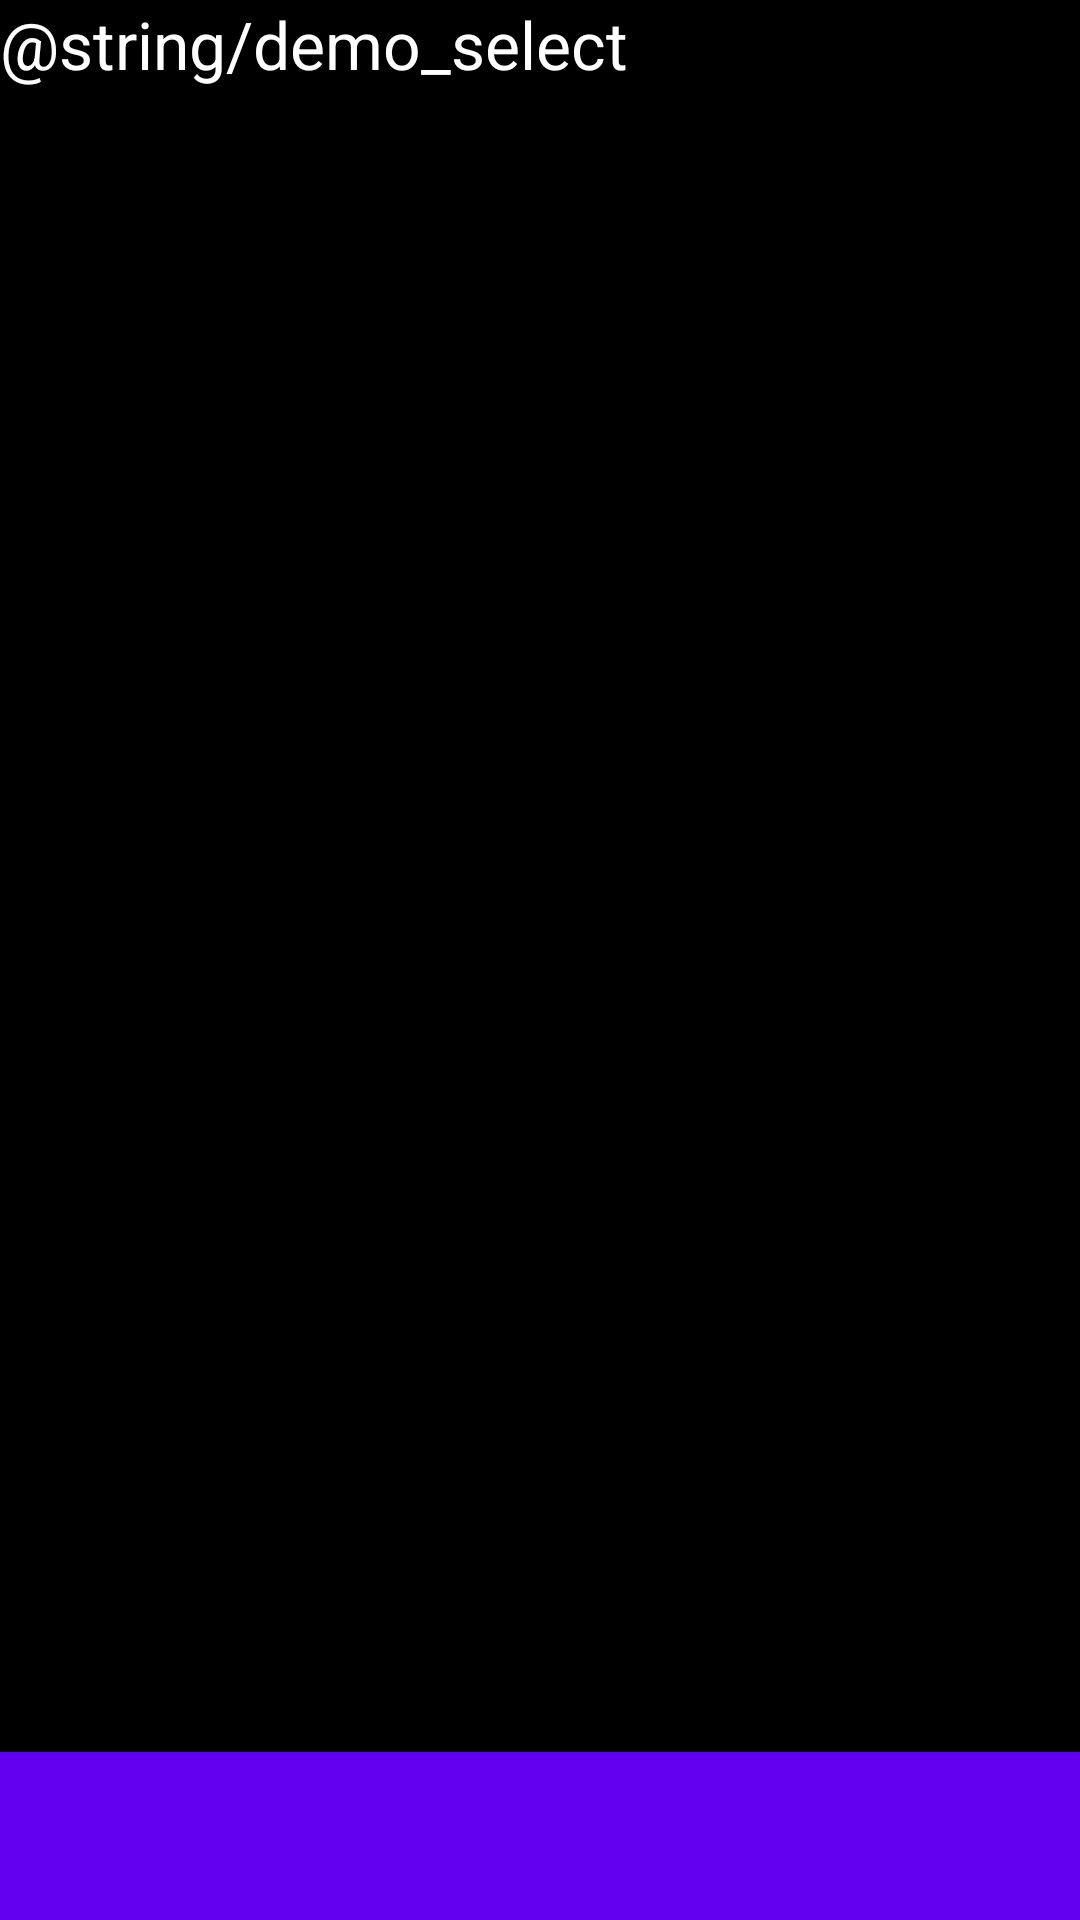

Android layout source for this screen:
<!-- AndroidManifest.xml: application theme AppTheme -->
<!-- res/layout/demo_home.xml -->
<?xml version="1.0" encoding="utf-8"?>
<LinearLayout xmlns:android="http://schemas.android.com/apk/res/android"
    android:layout_width="fill_parent"
    android:layout_height="fill_parent"
    android:background="@android:color/black"
    android:orientation="vertical" >

  <TextView
      android:layout_width="wrap_content"
      android:layout_height="wrap_content"
      android:text="@string/demo_select"
      android:textAppearance="?android:attr/textAppearanceLarge"
      android:textColor="@android:color/white" />

  <ListView
      android:id="@+id/demo_list"
      android:layout_width="match_parent"
      android:layout_height="0dp"
      android:layout_weight="1" />

  <TextView
      android:id="@+id/some_demos_disabled_text"
      android:textColor="@color/gray"
      android:layout_width="wrap_content"
      android:layout_height="wrap_content"
      android:layout_margin="10dp"
      android:textAppearance="?android:attr/textAppearanceSmall" />
	
	<android.support.v7.widget.Toolbar
		android:id="@+id/toolbar"
		android:layout_width="match_parent"
		android:layout_height="wrap_content"
		android:background="@color/colorPrimary" />
	
</LinearLayout>
<!-- resources referenced by this layout -->
<resources>

  <!-- not gathered from this repository: default colours our renderer supplied (Android Studio template values) -->
  <color name="colorPrimary">#FF6200EE</color>
</resources>
